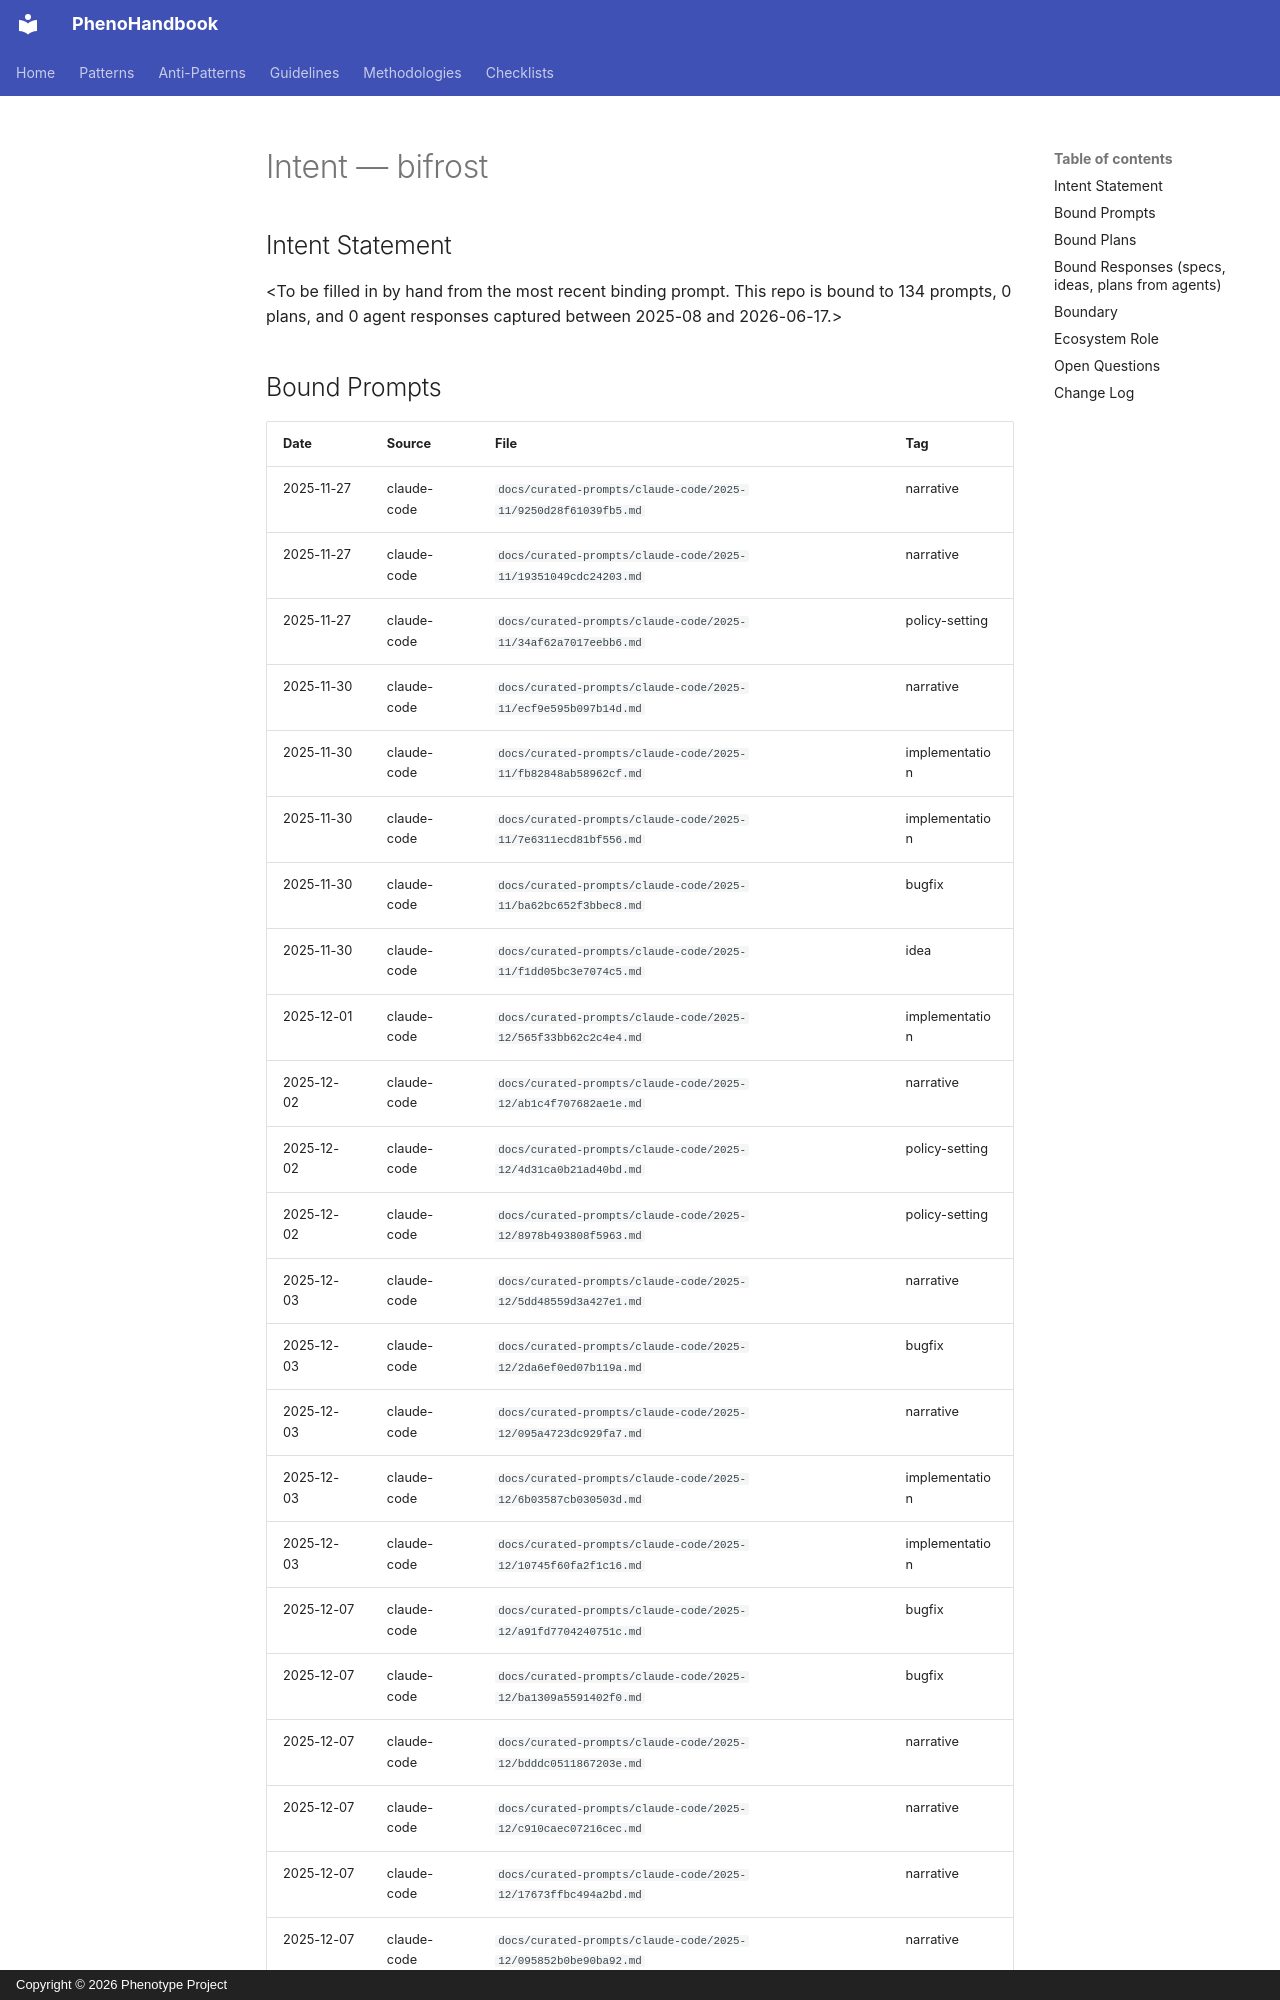

repository: KooshaPari/PhenoShared · page: intent/bifrost/index.html · generator: mkdocs · copyright: Copyright © 2026 Phenotype Project

---
repo: "bifrost"
aliases: []
role: unknown
status: active
last_verified: 2026-06-17
bound_prompts: 134
bound_plans: 0
bound_responses: 0
device: macbook
---

# Intent — bifrost

## Intent Statement

&lt;To be filled in by hand from the most recent binding prompt. This repo is bound to 134 prompts, 0 plans, and 0 agent responses captured between 2025-08 and 2026-06-17.>
